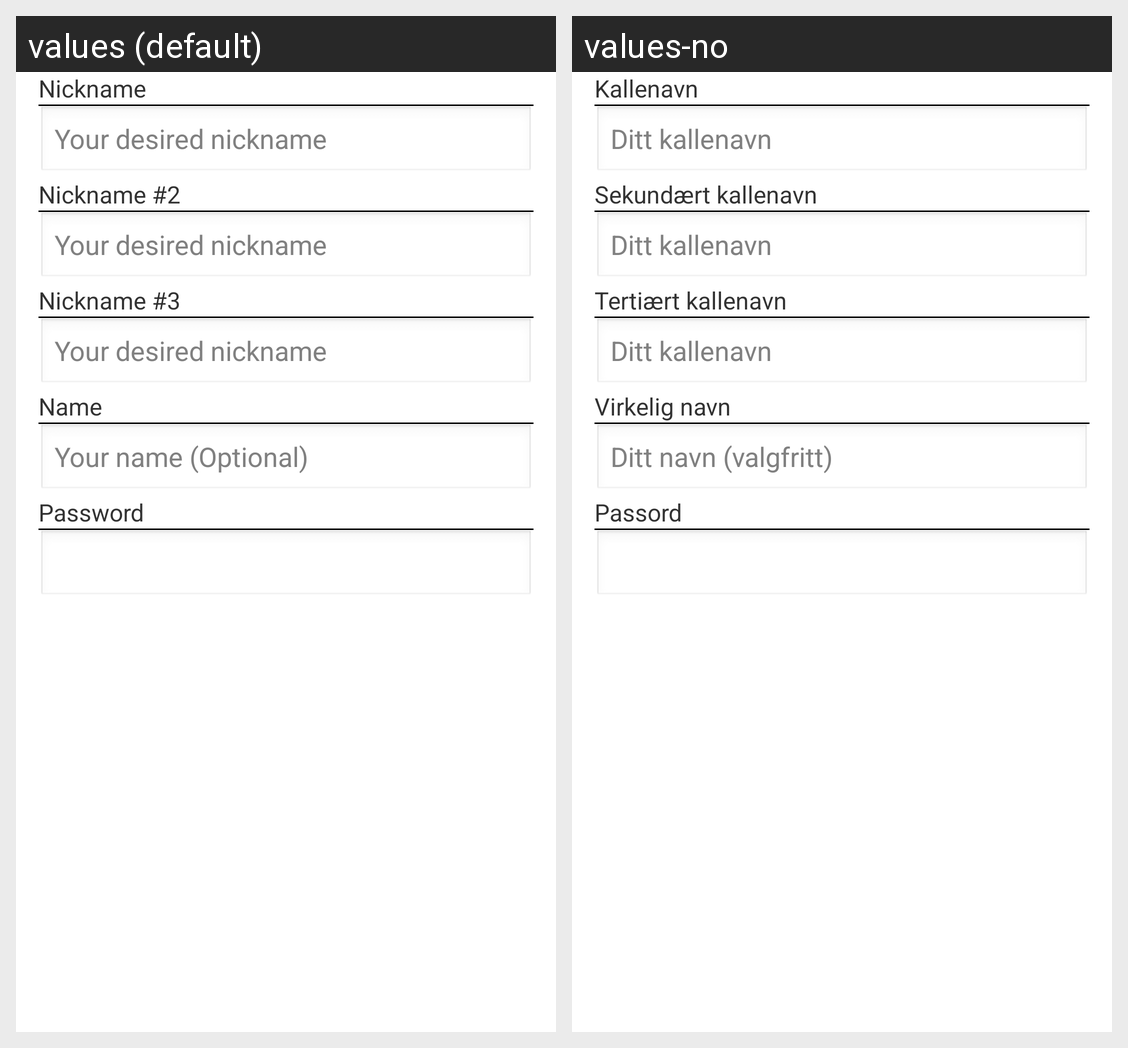

This grid shows one Android layout under two languages. Give, for every string resource on the screen, its name, the default text and each shown locale's text.
Android screen res/layout/user_edit_dialog.xml rendered under 2 locales, left to right: values (default), values-no. Device: Nexus 5 (rendered at 1080×1920; each locale shown at half size, 540×960, under a caption strip naming it); theme AppTheme.
Strings drawn on this screen, with the default value and each locale's value (text and hints the layout hard-codes, and strings that could not be matched under every locale, appear in the picture but are not listed):

setDialog_userEdit_nick
  values: Nickname
  values-no: Kallenavn

setDialog_userEdit_nick_hint
  values: Your desired nickname
  values-no: Ditt kallenavn

setDialog_userEdit_nickTwo
  values: Nickname #2
  values-no: Sekundært kallenavn

setDialog_userEdit_nickThree
  values: Nickname #3
  values-no: Tertiært kallenavn

setDialog_userEdit_name
  values: Name
  values-no: Virkelig navn

setDialog_userEdit_name_hint
  values: Your name (Optional)
  values-no: Ditt navn (valgfritt)

setDialog_userEdit_password
  values: Password
  values-no: Passord
